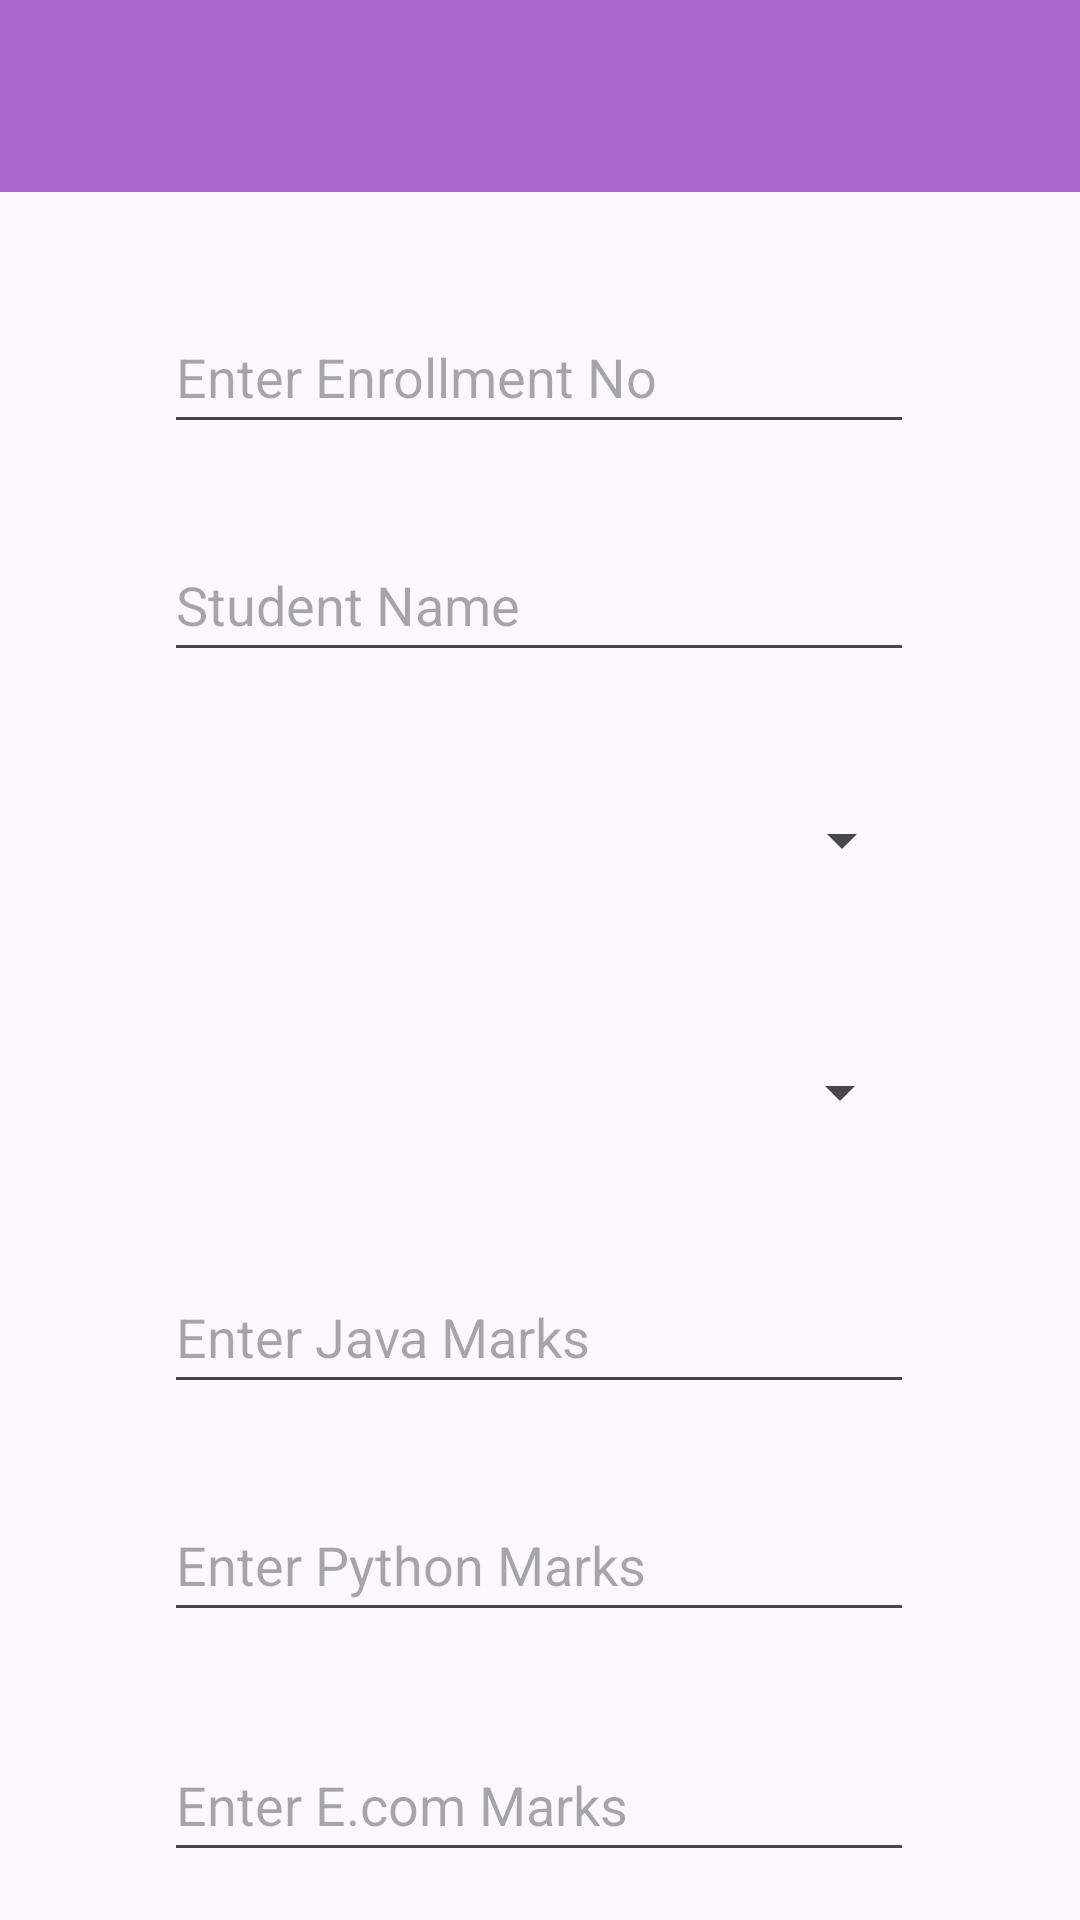

Layout XML and referenced resources for this Android screen:
<!-- AndroidManifest.xml: application theme Theme.PS_1 -->
<!-- res/layout/activity_p9.xml -->
<?xml version="1.0" encoding="utf-8"?>
<androidx.constraintlayout.widget.ConstraintLayout xmlns:android="http://schemas.android.com/apk/res/android"
    xmlns:app="http://schemas.android.com/apk/res-auto"
    xmlns:tools="http://schemas.android.com/tools"
    android:layout_width="match_parent"
    android:layout_height="match_parent"
    tools:context=".P9">

    <Button
        android:id="@+id/button16"
        android:layout_width="wrap_content"
        android:layout_height="wrap_content"
        android:layout_marginTop="28dp"
        android:width="200dp"
        android:height="60dp"
        android:text="Submit"
        app:layout_constraintEnd_toEndOf="parent"
        app:layout_constraintHorizontal_bias="0.497"
        app:layout_constraintStart_toStartOf="parent"
        app:layout_constraintTop_toBottomOf="@+id/ecommarks" />

    <include
        android:id="@+id/tool1"
        layout="@layout/toolbar"
        app:layout_constraintStart_toStartOf="parent"
        app:layout_constraintTop_toTopOf="parent" />

    <EditText
        android:id="@+id/enroll"
        android:layout_width="250dp"
        android:layout_height="wrap_content"
        android:layout_marginTop="36dp"
        android:ems="10"
        android:hint="Enter Enrollment No"
        android:inputType="text"
        android:minHeight="48dp"
        app:layout_constraintEnd_toEndOf="parent"
        app:layout_constraintHorizontal_bias="0.496"
        app:layout_constraintStart_toStartOf="parent"
        app:layout_constraintTop_toBottomOf="@+id/tool1" />

    <EditText
        android:id="@+id/name"
        android:layout_width="250dp"
        android:layout_height="wrap_content"
        android:layout_marginTop="28dp"
        android:ems="10"
        android:hint="Student Name"
        android:inputType="text"
        android:minHeight="48dp"
        app:layout_constraintEnd_toEndOf="parent"
        app:layout_constraintHorizontal_bias="0.496"
        app:layout_constraintStart_toStartOf="parent"
        app:layout_constraintTop_toBottomOf="@+id/enroll" />

    <Spinner
        android:id="@+id/spinner"
        android:layout_width="250dp"
        android:layout_height="56dp"
        android:layout_marginStart="1dp"
        android:layout_marginTop="28dp"
        android:layout_marginEnd="1dp"
        android:minHeight="48dp"
        app:layout_constraintEnd_toEndOf="parent"
        app:layout_constraintHorizontal_bias="0.496"
        app:layout_constraintStart_toStartOf="parent"
        app:layout_constraintTop_toBottomOf="@+id/name" />

    <Spinner
        android:id="@+id/spinner2"
        android:layout_width="250dp"
        android:layout_height="56dp"
        android:layout_marginStart="1dp"
        android:layout_marginTop="28dp"
        android:layout_marginEnd="1dp"
        android:minHeight="48dp"
        app:layout_constraintEnd_toEndOf="parent"
        app:layout_constraintHorizontal_bias="0.49"
        app:layout_constraintStart_toStartOf="parent"
        app:layout_constraintTop_toBottomOf="@+id/spinner" />

    <EditText
        android:id="@+id/pymarks"
        android:layout_width="250dp"
        android:layout_height="wrap_content"
        android:layout_marginTop="28dp"
        android:ems="10"
        android:hint="Enter Python Marks"
        android:inputType="text"
        android:minHeight="48dp"
        app:layout_constraintEnd_toEndOf="parent"
        app:layout_constraintHorizontal_bias="0.496"
        app:layout_constraintStart_toStartOf="parent"
        app:layout_constraintTop_toBottomOf="@+id/javamarks" />

    <EditText
        android:id="@+id/ecommarks"
        android:layout_width="250dp"
        android:layout_height="wrap_content"
        android:layout_marginTop="32dp"
        android:ems="10"
        android:hint="Enter E.com Marks"
        android:inputType="text"
        android:minHeight="48dp"
        app:layout_constraintEnd_toEndOf="parent"
        app:layout_constraintHorizontal_bias="0.496"
        app:layout_constraintStart_toStartOf="parent"
        app:layout_constraintTop_toBottomOf="@+id/pymarks" />

    <EditText
        android:id="@+id/javamarks"
        android:layout_width="250dp"
        android:layout_height="wrap_content"
        android:layout_marginTop="28dp"
        android:ems="10"
        android:hint="Enter Java Marks"
        android:inputType="text"
        android:minHeight="48dp"
        app:layout_constraintEnd_toEndOf="parent"
        app:layout_constraintHorizontal_bias="0.496"
        app:layout_constraintStart_toStartOf="parent"
        app:layout_constraintTop_toBottomOf="@+id/spinner2" />

</androidx.constraintlayout.widget.ConstraintLayout>
<!-- res/layout/toolbar.xml (included above) -->
<?xml version="1.0" encoding="utf-8"?>
<androidx.appcompat.widget.Toolbar xmlns:android="http://schemas.android.com/apk/res/android"
    android:layout_width="match_parent"
    android:layout_height="wrap_content"
    android:background="#ffaa66cc"
    android:elevation="5dp">

</androidx.appcompat.widget.Toolbar>
<!-- resources referenced by this layout -->
<resources>
  <style name="Theme.PS_1" parent="Base.Theme.PS_1" />
  <style name="Base.Theme.PS_1" parent="Theme.Material3.DayNight.NoActionBar">
          
          
      </style>
</resources>
